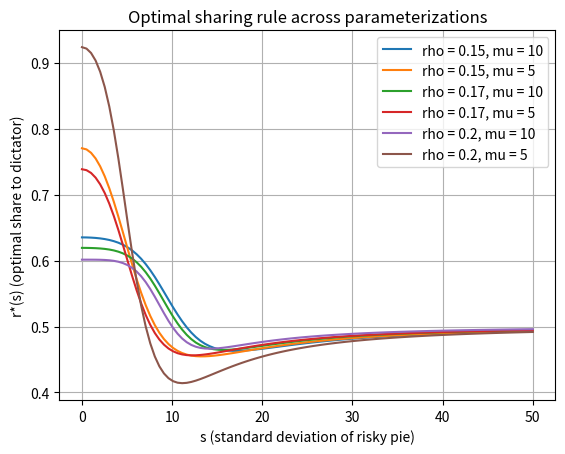
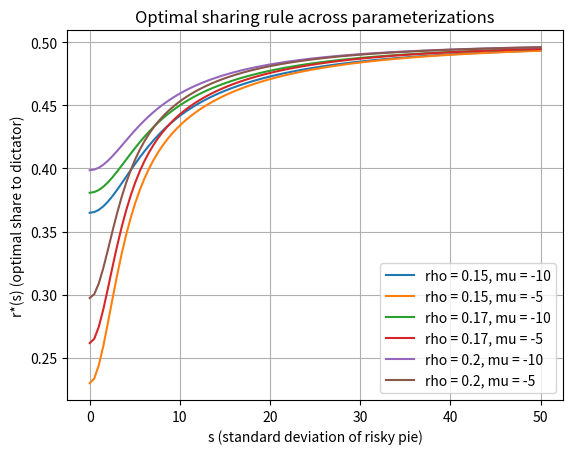

Source code (Python) for these figures, in order:
from dataclasses import dataclass
from typing import Iterable, Optional, Sequence, Tuple

import numpy as np
import matplotlib.pyplot as plt
import pandas as pd

# ===============================
# 1. Model primitives
# ===============================

# Set your parameters here
alpha = 0.6   # social weight on dictator
beta  = 0.4   # social weight on recipient
mu    = 5.0   # mean of risky pie
rho   = 0.02  # CARA coefficient


@dataclass(frozen=True)
class DictatorParams:
    """
    Container for the preference and technology parameters of the risky dictator game.
    """
    alpha: float
    beta: float
    mu: float
    rho: float
    name: Optional[str] = None

    def label(self) -> str:
        """
        User-friendly label that is used in tables/plots.
        """
        return self.name or (
            f"alpha={self.alpha}, beta={self.beta}, mu={self.mu}, rho={self.rho}"
        )


def _resolve_params(params: Optional[DictatorParams],
                    alpha_fallback: float,
                    beta_fallback: float,
                    mu_fallback: float,
                    rho_fallback: float) -> Tuple[float, float, float, float]:
    """
    Helper that converts an optional DictatorParams instance into primitives.
    """
    if params is None:
        return alpha_fallback, beta_fallback, mu_fallback, rho_fallback
    return params.alpha, params.beta, params.mu, params.rho

def FOC_r(r, s, alpha=alpha, beta=beta, mu=mu, rho=rho):
    """
    First order condition dV/dr = 0 for a given r and s.
    Returns F(r,s) = dV/dr.
    """
    A = -rho * r * mu + 0.5 * rho**2 * r**2 * s**2
    B = -rho * (1.0 - r) * mu + 0.5 * rho**2 * (1.0 - r)**2 * s**2

    term1 = alpha * np.exp(A) * (-mu + rho * r * s**2)
    term2 = beta  * np.exp(B) * (mu - rho * (1.0 - r) * s**2)
    return term1 + term2


# ===============================
# 2. Generic bisection solver
# ===============================

def bisect_root(func, a, b, tol=1e-8, max_iter=100):
    """
    Simple bisection method to find root of func(x) in [a,b].
    Requires func(a) and func(b) to have opposite signs.
    """
    fa = func(a)
    fb = func(b)
    if fa * fb > 0:
        raise ValueError("Bisection failed: func(a) and func(b) have same sign.")

    for _ in range(max_iter):
        m = 0.5 * (a + b)
        fm = func(m)

        if abs(fm) < tol or (b - a) / 2 < tol:
            return m

        # keep the subinterval where the sign changes
        if fa * fm <= 0:
            b, fb = m, fm
        else:
            a, fa = m, fm

    return 0.5 * (a + b)


# ===============================
# 3. r*(s): optimal sharing rule
# ===============================

def r_star_given_s(s,
                   alpha=alpha,
                   beta=beta,
                   mu=mu,
                   rho=rho,
                   params: Optional[DictatorParams] = None):
    """
    For a given risk level s, solve FOC_r(r,s) = 0 for r in [0,1].
    Falls back to the boundary if the derivative keeps the same sign.
    """
    alpha, beta, mu, rho = _resolve_params(params, alpha, beta, mu, rho)
    func = lambda r: FOC_r(r, s, alpha=alpha, beta=beta, mu=mu, rho=rho)

    lower, upper = 0.0, 1.0
    f_lower = func(lower)
    if abs(f_lower) < 1e-10:
        return lower

    f_upper = func(upper)
    if abs(f_upper) < 1e-10:
        return upper

    if f_lower * f_upper > 0:
        # With CARA preferences V(r;s) is concave, so opposite signs fail only at a boundary optimum.
        return lower if f_lower < 0 else upper

    return bisect_root(func, lower, upper)


# ===============================
# 4. Inverse: s*(r) calibration
# ===============================

def s_star_given_r(r_target, s_low=0.0, s_high=20,
                   alpha=alpha, beta=beta, mu=mu, rho=rho,
                   params: Optional[DictatorParams] = None):
    """
    For a given sharing rule r_target, find s such that FOC_r(r_target,s) = 0.
    This 'calibrates' the risk level s that rationalizes the observed r_target.
    """
    alpha, beta, mu, rho = _resolve_params(params, alpha, beta, mu, rho)
    func = lambda s: FOC_r(r_target, s, alpha=alpha, beta=beta, mu=mu, rho=rho)
    return bisect_root(func, s_low, s_high)


# ===============================
# 5. Simulation helpers
# ===============================

def simulate_r_s_grid(s_values: Sequence[float],
                      param_sets: Iterable[DictatorParams]) -> pd.DataFrame:
    """
    Evaluate r*(s) for a grid of s-values across several parameterizations.
    """
    records = []
    s_values = np.asarray(s_values, dtype=float)
    for params in param_sets:
        for s in s_values:
            r_star = r_star_given_s(s, params=params)
            records.append({
                "s": s,
                "r_star": r_star,
                "alpha": params.alpha,
                "beta": params.beta,
                "mu": params.mu,
                "rho": params.rho,
                "param_set": params.label(),
            })
    return pd.DataFrame.from_records(records)


def plot_r_vs_s(results_df: pd.DataFrame,
                ax: Optional[plt.Axes] = None) -> plt.Axes:
    """
    Overlay r*(s) curves for all parameter sets contained in the supplied DataFrame.
    """
    if ax is None:
        _, ax = plt.subplots()

    for label, group in results_df.groupby("param_set"):
        grp = group.sort_values("s")
        ax.plot(grp["s"], grp["r_star"], label=label)

    ax.set_xlabel("s (standard deviation of risky pie)")
    ax.set_ylabel("r*(s) (optimal share to dictator)")
    ax.set_title("Optimal sharing rule across parameterizations")
    ax.grid(True)
    ax.legend()
    return ax


# ===============================
# 6. Example: calibrate r*(s) on a grid
# ===============================

if __name__ == "__main__":
    # Grid of risk levels
    s_grid = np.linspace(0.0, 50, 100)

    # Parameterizations to explore
    parameter_sets = [
        
        # Mildly risk-averse (close to experimental estimates)
        DictatorParams(0.7, 0.3, 5, 0.2, name="rho = 0.2, mu = 5"),
        DictatorParams(0.6, 0.4, 5, 0.17, name="rho = 0.17, mu = 5"),
        DictatorParams(0.6, 0.4, 5, 0.15, name="rho = 0.15, mu = 5"),
        DictatorParams(0.6, 0.4, 10, 0.2, name="rho = 0.2, mu = 10"),
        DictatorParams(0.6, 0.4, 10, 0.17, name="rho = 0.17, mu = 10"),
        DictatorParams(0.6, 0.4, 10, 0.15, name="rho = 0.15, mu = 10"),


        DictatorParams(0.6, 0.4, -5, 0.2, name="rho = 0.2, mu = -5"),
        DictatorParams(0.6, 0.4, -5, 0.17, name="rho = 0.17, mu = -5"),
        DictatorParams(0.6, 0.4, -5, 0.15, name="rho = 0.15, mu = -5"),
        DictatorParams(0.6, 0.4, -10, 0.2, name="rho = 0.2, mu = -10"),
        DictatorParams(0.6, 0.4, -10, 0.17, name="rho = 0.17, mu = -10"),
        DictatorParams(0.6, 0.4, -10, 0.15, name="rho = 0.15, mu = -10"),
    ]

    # Run the simulation grid and inspect the first rows
    simulation_results = simulate_r_s_grid(s_grid, parameter_sets)
    print(simulation_results.head())

    # Visualize r*(s) separately for positive and negative mean pies
    pos_results = simulation_results[simulation_results["mu"] >= 0]
    if not pos_results.empty:
        ax_pos = plot_r_vs_s(pos_results)
        #ax_pos.set_title("Optimal sharing rule (mu >= 0)")
        fig_pos = ax_pos.figure
        fig_pos.savefig("r_vs_s_mu_positive.eps", format="eps", bbox_inches="tight")
        plt.show()

    neg_results = simulation_results[simulation_results["mu"] < 0]
    if not neg_results.empty:
        ax_neg = plot_r_vs_s(neg_results)
        #ax_neg.set_title("Optimal sharing rule (mu < 0)")
        fig_neg = ax_neg.figure
        fig_neg.savefig("r_vs_s_mu_negative.eps", format="eps", bbox_inches="tight")
        plt.show()
